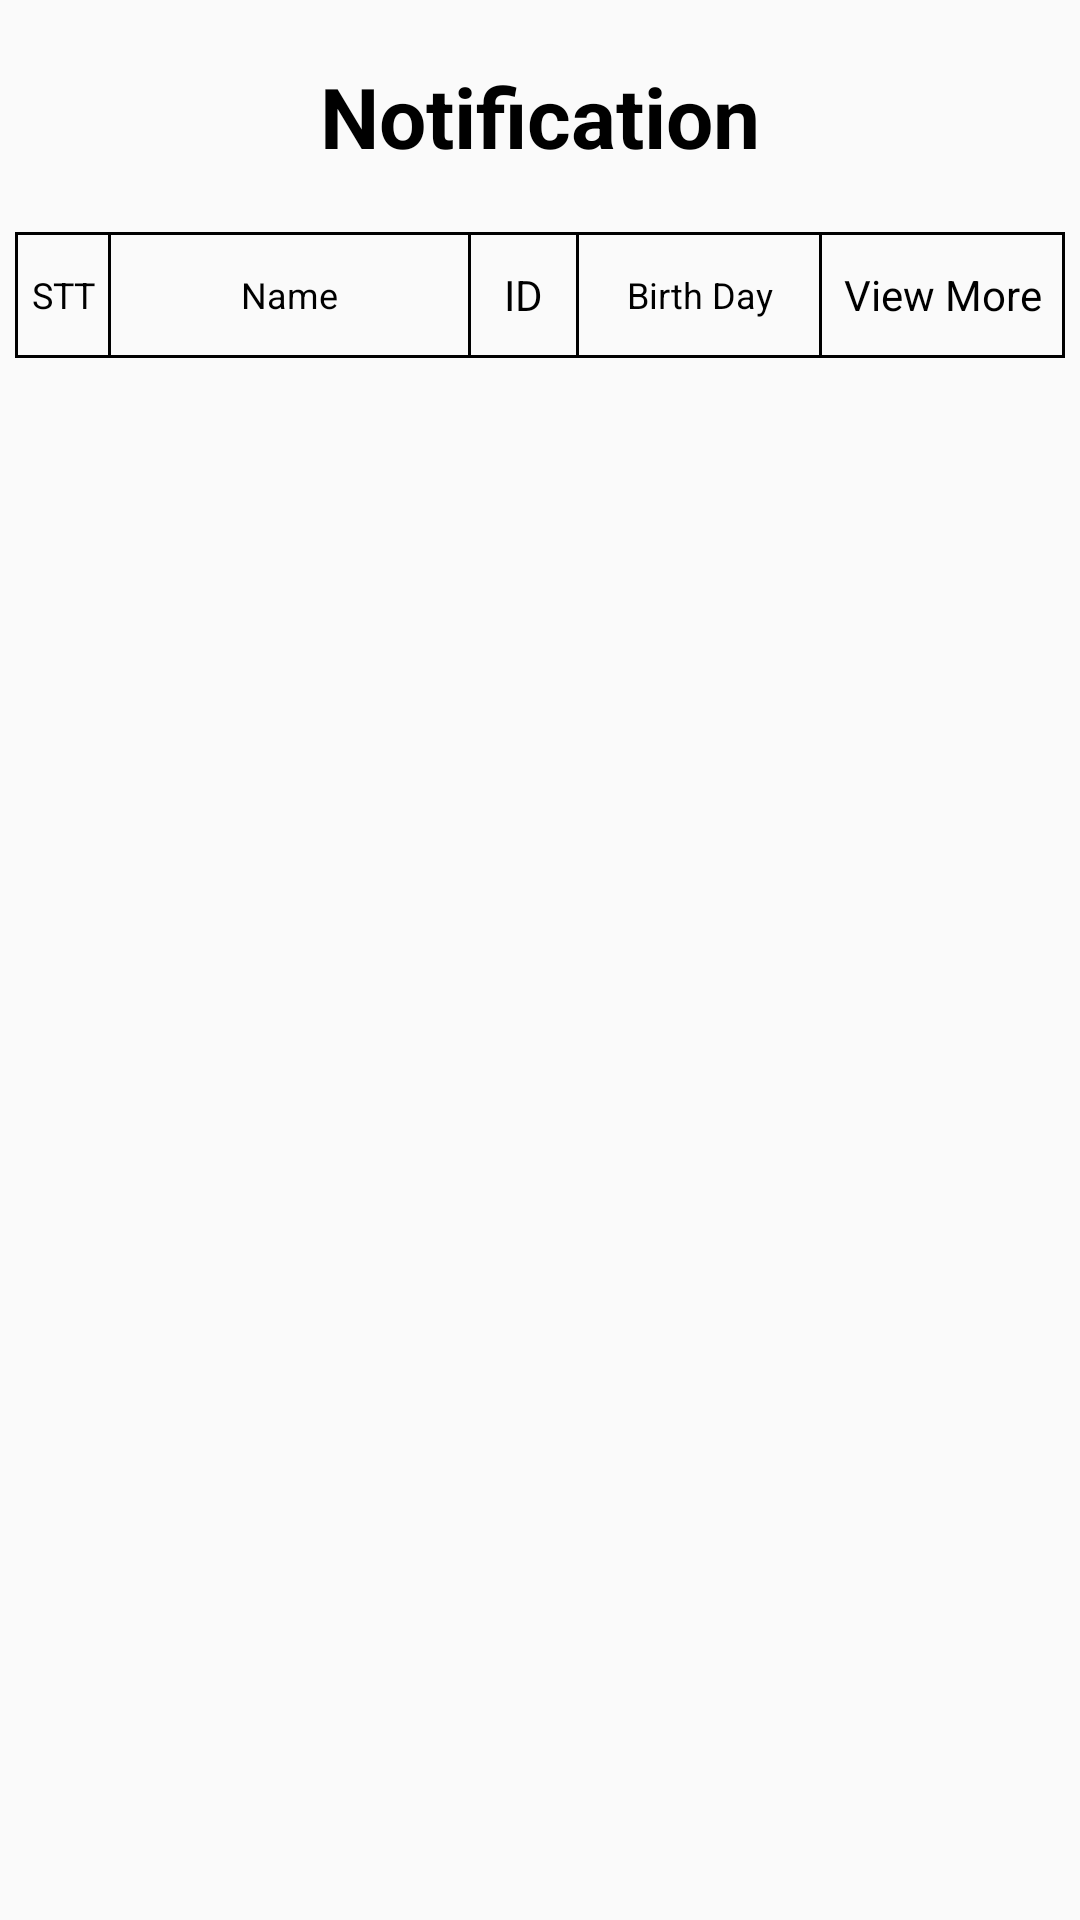

Here is an Android app screen rendered from its layout file. Give the layout XML and the strings, colors and styles it references.
<!-- AndroidManifest.xml: application theme Theme.QuanLy -->
<!-- res/layout/activity_show_list_user.xml -->
<?xml version="1.0" encoding="utf-8"?>
<androidx.constraintlayout.widget.ConstraintLayout xmlns:android="http://schemas.android.com/apk/res/android"
    xmlns:app="http://schemas.android.com/apk/res-auto"
    xmlns:tools="http://schemas.android.com/tools"
    android:layout_width="match_parent"
    android:layout_height="match_parent"
    tools:context=".view.all.user.ShowListUserActivity">

    <LinearLayout
        android:paddingHorizontal="5dp"
        android:layout_width="match_parent"
        android:layout_height="match_parent"
        android:orientation="vertical">

        <TextView
            android:id="@+id/txtTitle"
            android:layout_marginVertical="20dp"
            android:layout_width="match_parent"
            android:layout_height="wrap_content"
            android:layout_marginBottom="5dp"
            android:text="Notification"
            android:gravity="center"
            android:textColor="@color/black"
            android:textSize="28dp"
            android:textStyle="bold" />

        <LinearLayout xmlns:android="http://schemas.android.com/apk/res/android"
            android:layout_width="match_parent"
            android:orientation="vertical"
            android:layout_height="wrap_content">

            <View
                android:layout_width="match_parent"
                android:layout_height="1dp"
                android:background="@color/black"/>

            <LinearLayout
                android:layout_width="match_parent"
                android:layout_height="40dp">

                <TextView
                    android:layout_width="1dp"
                    android:layout_height="match_parent"
                    android:background="@color/black"/>

                <TextView
                    android:layout_width="30dp"
                    android:layout_height="match_parent"
                    android:textSize="12dp"
                    android:textColor="@color/black"
                    android:gravity="center"
                    android:text="STT"/>

                <TextView
                    android:layout_width="1dp"
                    android:layout_height="match_parent"
                    android:background="@color/black"/>

                <TextView
                    android:layout_width="0dp"
                    android:layout_weight="1"
                    android:textColor="@color/black"
                    android:layout_height="match_parent"
                    android:gravity="center"
                    android:textSize="12dp"
                    android:text="Name"/>

                <TextView
                    android:layout_width="1dp"
                    android:layout_height="match_parent"
                    android:background="@color/black"/>

                <TextView
                    android:id="@+id/txtID"
                    android:layout_width="35dp"
                    android:textColor="@color/black"
                    android:gravity="center"
                    android:layout_height="match_parent"
                    android:textSize="14dp"
                    android:text="ID"/>

                <TextView
                    android:layout_width="1dp"
                    android:layout_height="match_parent"
                    android:background="@color/black"/>

                <TextView
                    android:id="@+id/txtBirthDay"
                    android:layout_width="80dp"
                    android:layout_height="match_parent"
                    android:textSize="12dp"
                    android:gravity="center"
                    android:textColor="@color/black"
                    android:text="Birth Day"/>

                <TextView
                    android:layout_width="1dp"
                    android:layout_height="match_parent"
                    android:background="@color/black"/>

                <TextView
                    android:id="@+id/txtViewMore"
                    android:layout_width="80dp"
                    android:layout_height="match_parent"
                    android:textSize="14dp"
                    android:gravity="center"
                    android:textColor="@color/black"
                    android:text="View More"/>

                <TextView
                    android:layout_width="1dp"
                    android:layout_height="match_parent"
                    android:background="@color/black"/>

            </LinearLayout>


            <View
                android:layout_width="match_parent"
                android:layout_height="1dp"
                android:background="@color/black"/>

        </LinearLayout>

        <androidx.recyclerview.widget.RecyclerView
            android:id="@+id/rcyList"
            android:layout_width="match_parent"
            android:layout_height="0dp"
            tools:listitem="@layout/item_manager_staff"
            android:layout_weight="1"
            android:clipToPadding="false"
            android:scrollbars="none"
            android:overScrollMode="never"
            android:nestedScrollingEnabled="false"
            app:layoutManager="androidx.recyclerview.widget.GridLayoutManager"
            app:spanCount="1"/>
    </LinearLayout>

    <ImageView
        android:id="@+id/add"
        android:layout_width="50dp"
        android:layout_height="50dp"
        android:layout_margin="20dp"
        android:src="@drawable/ic_baseline_add_circle_24"
        app:layout_constraintBottom_toBottomOf="parent"
        app:layout_constraintEnd_toEndOf="parent"
        app:tint="@color/blue_app" />

</androidx.constraintlayout.widget.ConstraintLayout>
<!-- res/layout/item_manager_staff.xml (included above) -->
<?xml version="1.0" encoding="utf-8"?>
<LinearLayout xmlns:android="http://schemas.android.com/apk/res/android"
    android:layout_width="match_parent"
    android:layout_height="match_parent">

    <TextView
        android:layout_width="wrap_content"
        android:layout_height="match_parent"/>

</LinearLayout>
<!-- resources referenced by this layout -->
<resources>
  <style name="Theme.QuanLy" parent="Theme.AppCompat.Light.NoActionBar">
          
          <item name="colorPrimary">@color/purple_500</item>
          <item name="colorPrimaryVariant">@color/black</item>
          <item name="colorOnPrimary">@color/white</item>
          
          <item name="colorSecondary">@color/teal_200</item>
          <item name="colorSecondaryVariant">@color/teal_700</item>
          <item name="colorOnSecondary">@color/black</item>
          
          <item name="android:statusBarColor" tools:targetApi="l">?attr/colorPrimaryVariant</item>
          
      </style>
  <!-- not gathered from this repository: default colours our renderer supplied (Android Studio template values) -->
  <color name="purple_500">#FF6200EE</color>
  <color name="teal_200">#FF03DAC5</color>
  <color name="teal_700">#FF018786</color>
  <color name="black">#FF000000</color>
  <color name="white">#FFFFFFFF</color>
</resources>
